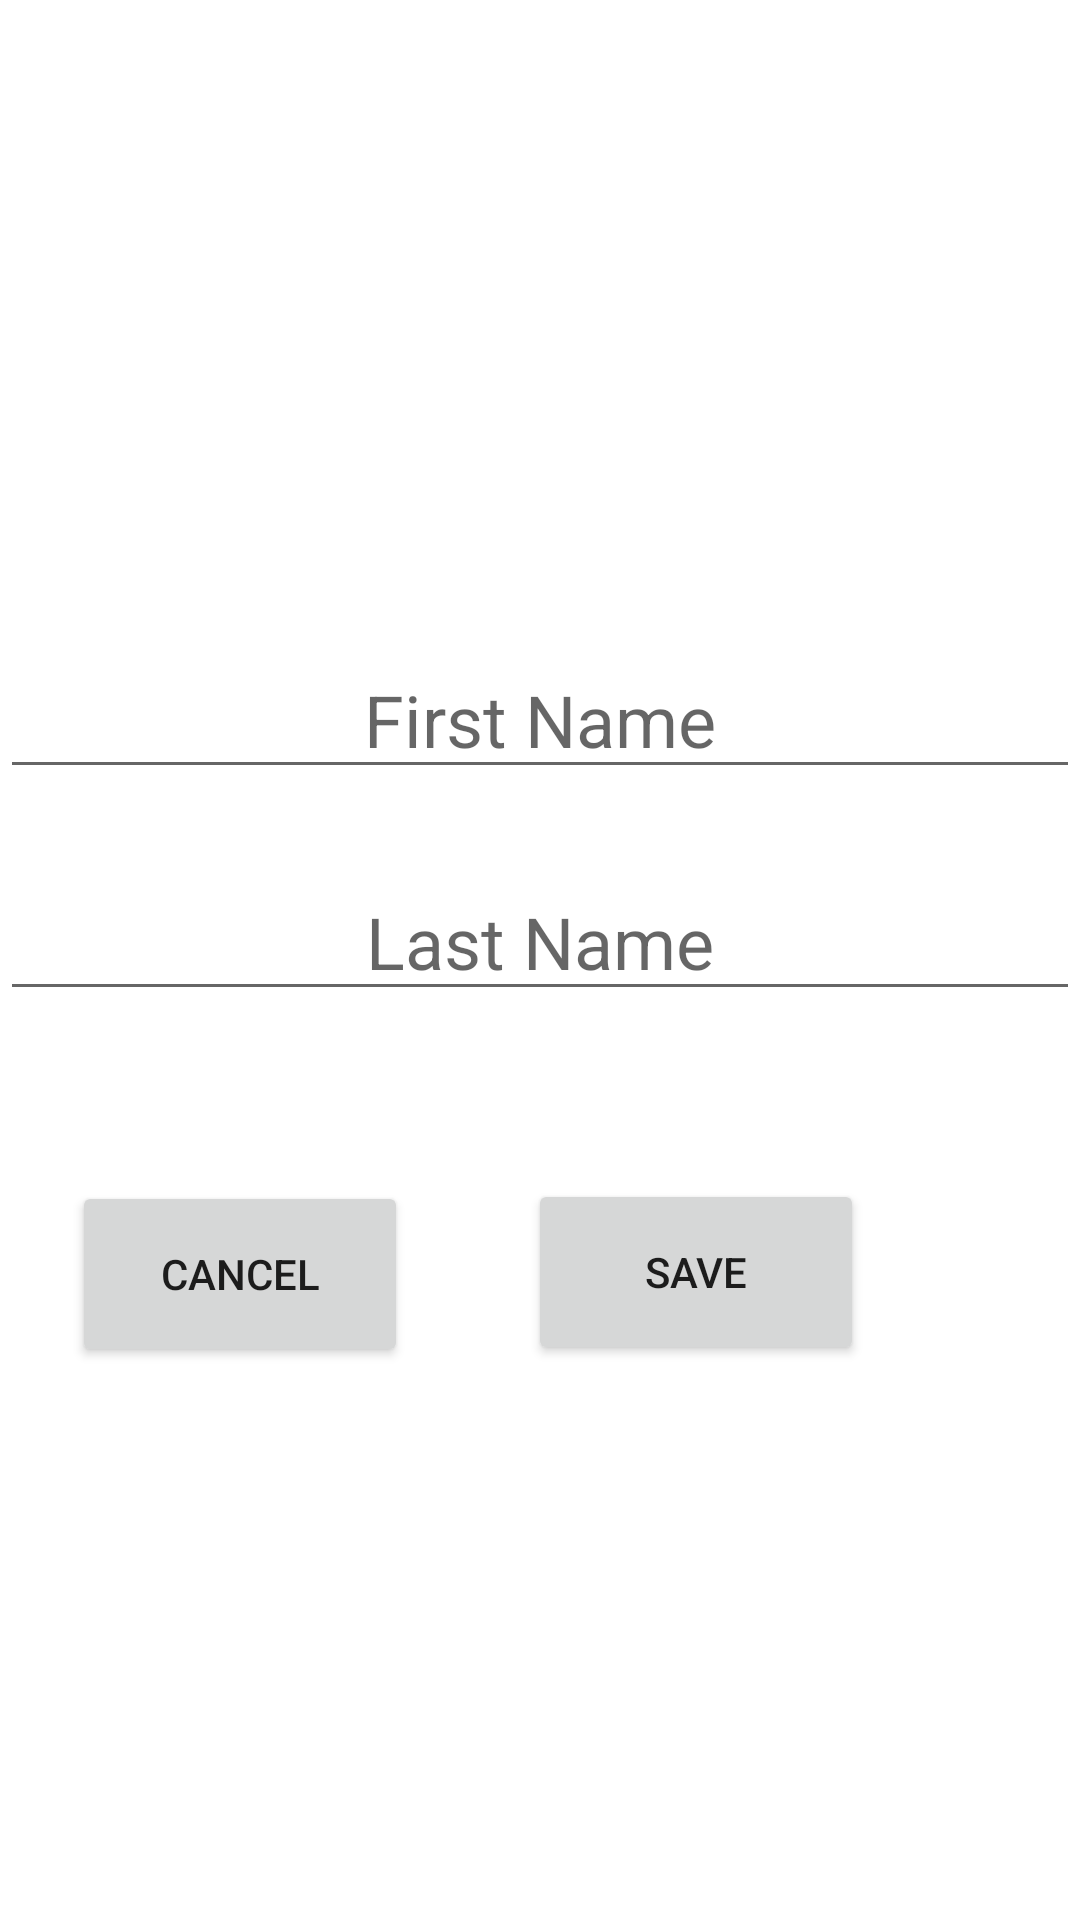

Layout XML and referenced resources for this Android screen:
<!-- AndroidManifest.xml: application theme Theme.KontaktverfolgungApp -->
<!-- res/layout/popup.xml -->
<?xml version="1.0" encoding="utf-8"?>
<androidx.constraintlayout.widget.ConstraintLayout xmlns:android="http://schemas.android.com/apk/res/android"
    xmlns:app="http://schemas.android.com/apk/res-auto"
    android:layout_width="match_parent"
    android:layout_height="match_parent"
    android:orientation="vertical">

    <EditText
        android:id="@+id/newcontactpopup_firstname"
        android:layout_width="match_parent"
        android:layout_height="wrap_content"
        android:gravity="center_horizontal"
        android:hint="First Name"
        android:textAlignment="center"
        android:textSize="24dp"
        android:inputType="textPersonName"
        app:layout_constraintBottom_toBottomOf="parent"
        app:layout_constraintTop_toTopOf="parent"
        app:layout_constraintVertical_bias="0.362"
        app:layout_editor_absoluteX="-28dp" />

    <EditText
        android:id="@+id/newcontactpopup_lastname"
        android:layout_width="match_parent"
        android:layout_height="wrap_content"
        android:layout_marginTop="74dp"
        android:gravity="center_horizontal"
        android:hint="Last Name"
        android:textAlignment="center"
        android:inputType="textPersonName"
        android:textSize="24dp"
        app:layout_constraintTop_toTopOf="@+id/newcontactpopup_firstname"
        app:layout_editor_absoluteX="-28dp" />

    <Button
        android:id="@+id/saveButton"
        android:layout_width="112dp"
        android:layout_height="62dp"
        android:layout_marginTop="36dp"
        android:layout_marginEnd="72dp"
        android:layout_marginBottom="40dp"
        android:text="Save"
        app:layout_constraintBottom_toBottomOf="parent"
        app:layout_constraintEnd_toEndOf="parent"
        app:layout_constraintTop_toBottomOf="@+id/newcontactpopup_lastname"
        app:layout_constraintVertical_bias="0.122" />

    <Button
        android:id="@+id/cancelButton"
        android:layout_width="112dp"
        android:layout_height="62dp"
        android:layout_marginStart="40dp"
        android:layout_marginTop="36dp"
        android:layout_marginEnd="40dp"
        android:layout_marginBottom="40dp"
        android:text="cancel"
        app:layout_constraintBottom_toBottomOf="parent"
        app:layout_constraintEnd_toStartOf="@+id/saveButton"
        app:layout_constraintHorizontal_bias="1.0"
        app:layout_constraintStart_toStartOf="parent"
        app:layout_constraintTop_toBottomOf="@+id/newcontactpopup_lastname"
        app:layout_constraintVertical_bias="0.126" />

</androidx.constraintlayout.widget.ConstraintLayout>
<!-- resources referenced by this layout -->
<resources>
  <style name="Theme.KontaktverfolgungApp" parent="Theme.MaterialComponents.DayNight.DarkActionBar">
          
          <item name="colorPrimary">@color/purple_500</item>
          <item name="colorPrimaryVariant">@color/purple_700</item>
          <item name="colorOnPrimary">@color/white</item>
          
          <item name="colorSecondary">@color/teal_200</item>
          <item name="colorSecondaryVariant">@color/teal_700</item>
          <item name="colorOnSecondary">@color/black</item>
          
          <item name="android:statusBarColor" tools:targetApi="l">?attr/colorPrimaryVariant</item>
          
      </style>
  <!-- not gathered from this repository: default colours our renderer supplied (Android Studio template values) -->
  <color name="purple_500">#FF6200EE</color>
  <color name="purple_700">#FF3700B3</color>
  <color name="teal_200">#FF03DAC5</color>
  <color name="teal_700">#FF018786</color>
  <color name="black">#FF000000</color>
  <color name="white">#FFFFFFFF</color>
</resources>
